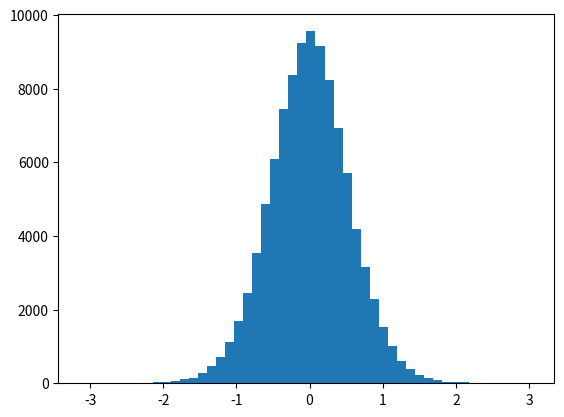

This chart was generated by the following Python code: (Note: this script raises an exception after producing the figure.)
import numpy as np
import matplotlib.pyplot as plt
from scipy.special import i0

mu, kappa = 0.0, 4.0 # mean and dispersion
s = np.random.vonmises(mu, kappa, 100000)

plt.hist(s, 50, normed=True)
x = np.linspace(-np.pi, np.pi, num=51)
y = np.exp(kappa*np.cos(x-mu))/(2*np.pi*i0(kappa))
plt.plot(x, y, linewidth=2, color='r')
plt.show()
